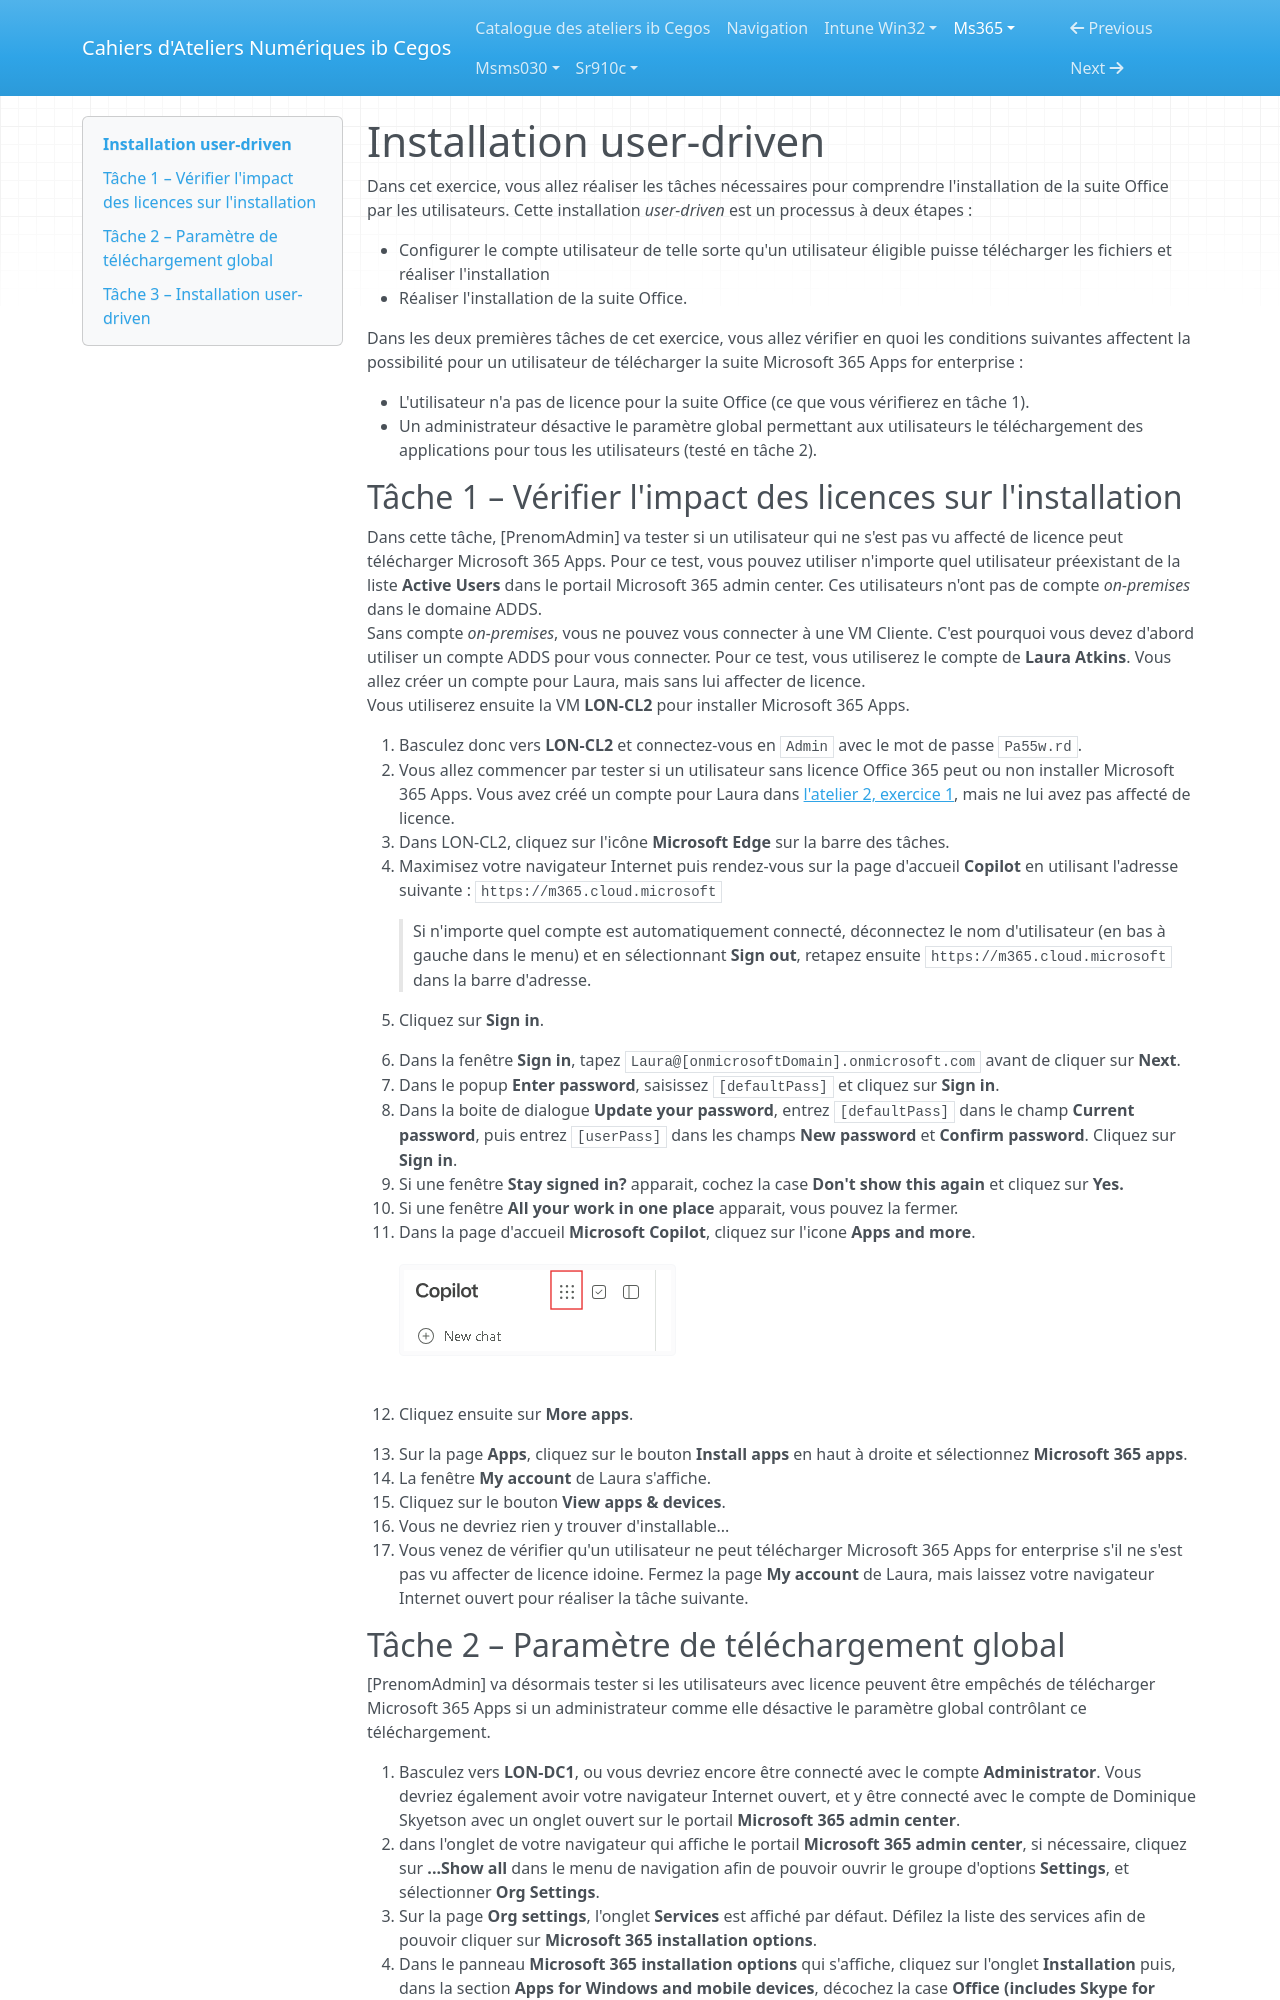

repository: Ib-Cegos/labs · page: ms365/a4e1/index.html · generator: mkdocs

---
Atelier: Déploiement de la suite Microsoft 365 Apps
---

# Installation user-driven

Dans cet exercice, vous allez réaliser les tâches nécessaires pour comprendre l'installation de la suite Office par les utilisateurs. Cette installation *user-driven* est un processus à deux étapes : 

- Configurer le compte utilisateur de telle sorte qu'un utilisateur éligible puisse télécharger les fichiers et réaliser l'installation
- Réaliser l'installation de la suite Office.  

Dans les deux premières tâches de cet exercice, vous allez vérifier en quoi les conditions suivantes affectent la possibilité pour un utilisateur de télécharger la suite Microsoft 365 Apps for enterprise :  

- L'utilisateur n'a pas de licence pour la suite Office (ce que vous vérifierez en tâche 1). 
- Un administrateur désactive le paramètre global permettant aux utilisateurs le téléchargement des applications pour tous les utilisateurs (testé en tâche 2).  

## Tâche 1 – Vérifier l'impact des licences sur l'installation
Dans cette tâche, [PrenomAdmin] va tester si un utilisateur qui ne s'est pas vu affecté de licence peut télécharger Microsoft 365 Apps. Pour ce test, vous pouvez utiliser n'importe quel utilisateur préexistant de la liste **Active Users** dans le portail Microsoft 365 admin center. Ces utilisateurs n'ont pas de compte *on-premises* dans le domaine ADDS.  
Sans compte *on-premises*, vous ne pouvez vous connecter à une VM Cliente. C'est pourquoi vous devez d'abord utiliser un compte ADDS pour vous connecter. Pour ce test, vous utiliserez le compte de **Laura Atkins**. Vous allez créer un compte pour Laura, mais sans lui affecter de licence.  
Vous utiliserez ensuite la VM **LON-CL2** pour installer Microsoft 365 Apps.

1. Basculez donc vers **LON-CL2** et connectez-vous en `Admin` avec le mot de passe `Pa55w.rd`.
1. Vous allez commencer par tester si un utilisateur sans licence Office 365 peut ou non installer Microsoft 365 Apps. Vous avez créé un compte pour Laura dans [l'atelier 2, exercice 1](../a2e1/), mais ne lui avez pas affecté de licence.
1. Dans LON-CL2, cliquez sur l'icône **Microsoft Edge** sur la barre des tâches.
1. Maximisez votre navigateur Internet puis rendez-vous sur la page d'accueil **Copilot** en utilisant l'adresse suivante : `https://m365.cloud.microsoft`

	> Si n'importe quel compte est automatiquement connecté, déconnectez le nom d'utilisateur (en bas à gauche dans le menu) et en sélectionnant **Sign out**, retapez ensuite `https://m365.cloud.microsoft` dans la barre d'adresse.

1. Cliquez sur **Sign in**.
1. Dans la fenêtre **Sign in**, tapez `Laura@[onmicrosoftDomain].onmicrosoft.com` avant de cliquer sur **Next**.
1. Dans le popup **Enter password**, saisissez `[defaultPass]` et cliquez sur **Sign in**.
1. Dans la boite de dialogue **Update your password**, entrez `[defaultPass]` dans le champ **Current password**, puis entrez `[userPass]` dans les champs **New password** et **Confirm password**. Cliquez sur **Sign in**.
1. Si une fenêtre **Stay signed in?** apparait, cochez la case **Don't show this again** et cliquez sur **Yes.**
1. Si une fenêtre **All your work in one place** apparait, vous pouvez la fermer. 
1. Dans la page d'accueil **Microsoft Copilot**, cliquez sur l'icone **Apps and more**.
![Apps-and-more](ressources/Apps-and-more.png)

1.  Cliquez ensuite sur **More apps**.
1. Sur la page **Apps**, cliquez sur le bouton **Install apps** en haut à droite et sélectionnez **Microsoft 365 apps**.
1. La fenêtre **My account** de Laura s'affiche.
1. Cliquez sur le bouton **View apps & devices**.
1. Vous ne devriez rien y trouver d'installable... 
1. Vous venez de vérifier qu'un utilisateur ne peut télécharger Microsoft 365 Apps for enterprise s'il ne s'est pas vu affecter de licence idoine. Fermez la page **My account** de Laura, mais laissez votre navigateur Internet ouvert pour réaliser la tâche suivante.
